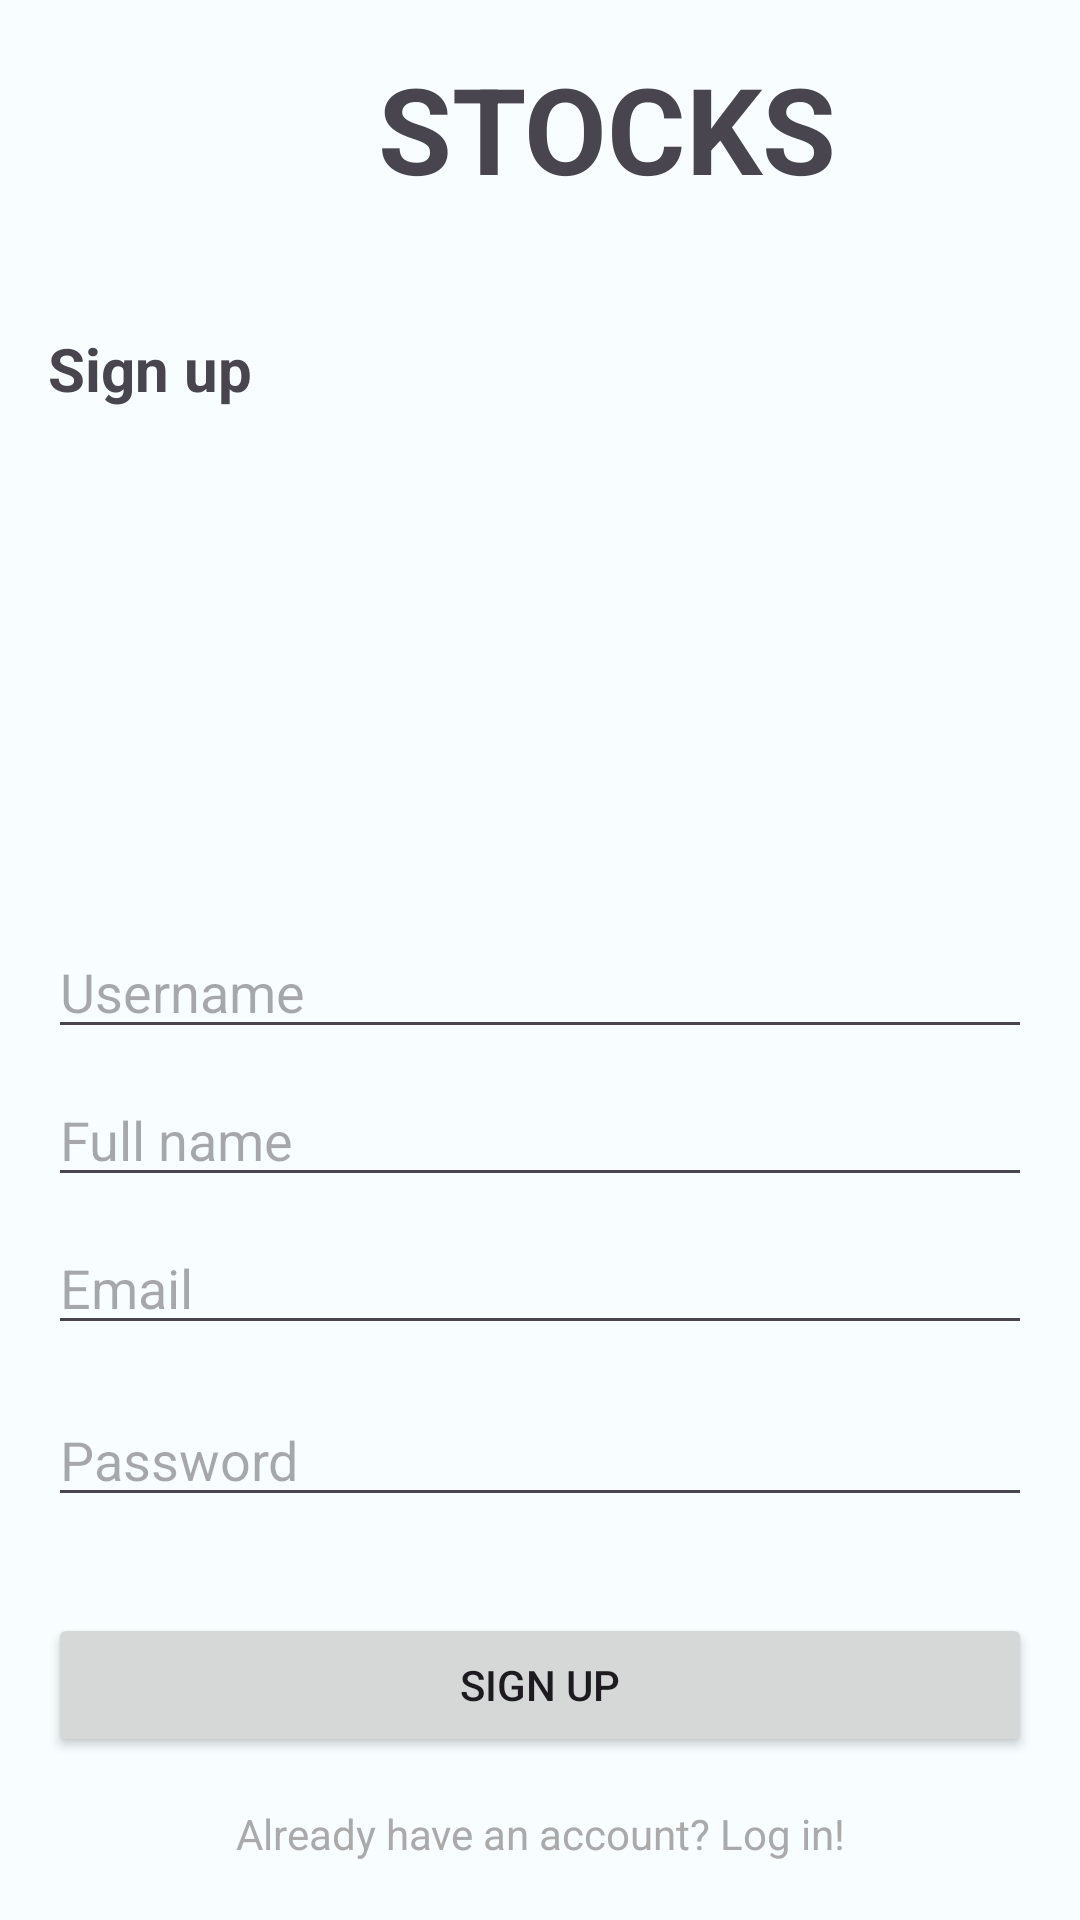

Produce the Android XML layout that renders to this screen, including the resource entries it uses.
<!-- AndroidManifest.xml: application theme Theme.Stocks -->
<!-- res/layout/activity_signup.xml -->
<?xml version="1.0" encoding="utf-8"?>
<LinearLayout xmlns:android="http://schemas.android.com/apk/res/android"
    android:layout_width="match_parent"
    android:layout_height="match_parent"
    android:orientation="vertical"
    android:padding="16dp">

    <TextView
        android:id="@+id/header_title_textView"
        android:layout_width="wrap_content"
        android:layout_height="wrap_content"
        android:layout_marginStart="110dp"
        android:text="STOCKS"
        android:textSize="40sp"
        android:textStyle="bold" />

    <TextView
        android:id="@+id/textView"
        android:layout_marginTop="40dp"
        android:layout_width="wrap_content"
        android:layout_height="wrap_content"
        android:text="Sign up"
        android:textSize="20sp"
        android:textStyle="bold" />

    <LinearLayout
        android:layout_width="382dp"
        android:layout_height="172dp"
        android:orientation="horizontal">

        <ImageView
            android:id="@+id/userImageView"
            android:layout_width="wrap_content"
            android:layout_height="match_parent"
            android:src="@drawable/add_image_icon" />

    </LinearLayout>

    <EditText
        android:id="@+id/usernameEditText"
        android:layout_width="match_parent"
        android:layout_height="wrap_content"
        android:layout_marginBottom="8dp"
        android:hint="Username"
        android:inputType="textEmailAddress" />

    <EditText
        android:id="@+id/fullNameEditText"
        android:layout_width="match_parent"
        android:layout_height="wrap_content"
        android:layout_marginBottom="8dp"
        android:hint="Full name"
        android:inputType="textEmailAddress" />

    <EditText
        android:id="@+id/emailEditText"
        android:layout_width="match_parent"
        android:layout_height="wrap_content"
        android:layout_marginBottom="8dp"
        android:hint="Email"
        android:inputType="textEmailAddress" />

    <EditText
        android:id="@+id/signUpPasswordEditText"
        android:layout_width="match_parent"
        android:layout_height="wrap_content"
        android:layout_marginTop="8dp"
        android:layout_marginBottom="16dp"
        android:hint="Password"
        android:inputType="textPassword" />

    <Button
        android:id="@+id/signUpButton"
        android:layout_width="match_parent"
        android:layout_height="wrap_content"
        android:layout_marginTop="16dp"
        android:text="Sign Up" />

    <TextView
        android:id="@+id/loginTextView"
        android:layout_width="match_parent"
        android:layout_height="wrap_content"
        android:layout_marginTop="16dp"
        android:clickable="true"
        android:text="Already have an account? Log in!"
        android:textAlignment="center"
        android:textColor="@android:color/darker_gray" />
</LinearLayout>
<!-- resources referenced by this layout -->
<resources>
  <style name="Theme.Stocks" parent="Base.Theme.Stocks" />
  <style name="Base.Theme.Stocks" parent="Theme.Material3.DayNight.NoActionBar">
          
          <item name="colorPrimary">@color/md_theme_light_primary</item>
          <item name="colorOnPrimary">@color/md_theme_light_onPrimary</item>
          <item name="colorPrimaryContainer">@color/md_theme_light_primaryContainer</item>
          <item name="colorOnPrimaryContainer">@color/md_theme_light_onPrimaryContainer</item>
          <item name="colorSecondary">@color/md_theme_light_secondary</item>
          <item name="colorOnSecondary">@color/md_theme_light_onSecondary</item>
          <item name="colorSecondaryContainer">@color/md_theme_light_secondaryContainer</item>
          <item name="colorOnSecondaryContainer">@color/md_theme_light_onSecondaryContainer</item>
          <item name="colorTertiary">@color/md_theme_light_tertiary</item>
          <item name="colorOnTertiary">@color/md_theme_light_onTertiary</item>
          <item name="colorTertiaryContainer">@color/md_theme_light_tertiaryContainer</item>
          <item name="colorOnTertiaryContainer">@color/md_theme_light_onTertiaryContainer</item>
          <item name="colorError">@color/md_theme_light_error</item>
          <item name="colorErrorContainer">@color/md_theme_light_errorContainer</item>
          <item name="colorOnError">@color/md_theme_light_onError</item>
          <item name="colorOnErrorContainer">@color/md_theme_light_onErrorContainer</item>
          <item name="android:colorBackground">@color/md_theme_light_background</item>
          <item name="colorOnBackground">@color/md_theme_light_onBackground</item>
          <item name="colorSurface">@color/md_theme_light_surface</item>
          <item name="colorOnSurface">@color/md_theme_light_onSurface</item>
          <item name="colorSurfaceVariant">@color/md_theme_light_surfaceVariant</item>
          <item name="colorOnSurfaceVariant">@color/md_theme_light_onSurfaceVariant</item>
          <item name="colorOutline">@color/md_theme_light_outline</item>
          <item name="colorOnSurfaceInverse">@color/md_theme_light_inverseOnSurface</item>
          <item name="colorSurfaceInverse">@color/md_theme_light_inverseSurface</item>
          <item name="colorPrimaryInverse">@color/md_theme_light_inversePrimary</item>
      </style>
  <color name="md_theme_light_primary">#0455D4</color>
  <color name="md_theme_light_onPrimary">#FFFFFF</color>
  <color name="md_theme_light_primaryContainer">#DAEFFF</color>
  <color name="md_theme_light_onPrimaryContainer">#001849</color>
  <color name="md_theme_light_secondary">#585E71</color>
  <color name="md_theme_light_onSecondary">#FFFFFF</color>
  <color name="md_theme_light_secondaryContainer">#97C8E8</color>
  <color name="md_theme_light_onSecondaryContainer">#151B2C</color>
  <color name="md_theme_light_tertiary">#3D7AA9</color>
  <color name="md_theme_light_onTertiary">#FFFFFF</color>
  <color name="md_theme_light_tertiaryContainer">#DBEFFF</color>
  <color name="md_theme_light_onTertiaryContainer">#00184A</color>
  <color name="md_theme_light_error">#BA1A1A</color>
  <color name="md_theme_light_errorContainer">#FFDAD6</color>
  <color name="md_theme_light_onError">#FFFFFF</color>
  <color name="md_theme_light_onErrorContainer">#410002</color>
  <color name="md_theme_light_background">#F8FDFF</color>
  <color name="md_theme_light_onBackground">#001F25</color>
  <color name="md_theme_light_surface">#F8FDFF</color>
  <color name="md_theme_light_onSurface">#001F25</color>
  <color name="md_theme_light_surfaceVariant">#E2E2EC</color>
  <color name="md_theme_light_onSurfaceVariant">#45464F</color>
  <color name="md_theme_light_outline">#757680</color>
  <color name="md_theme_light_inverseOnSurface">#D6F6FF</color>
  <color name="md_theme_light_inverseSurface">#00293F</color>
  <color name="md_theme_light_inversePrimary">#A9E1FF</color>
</resources>
